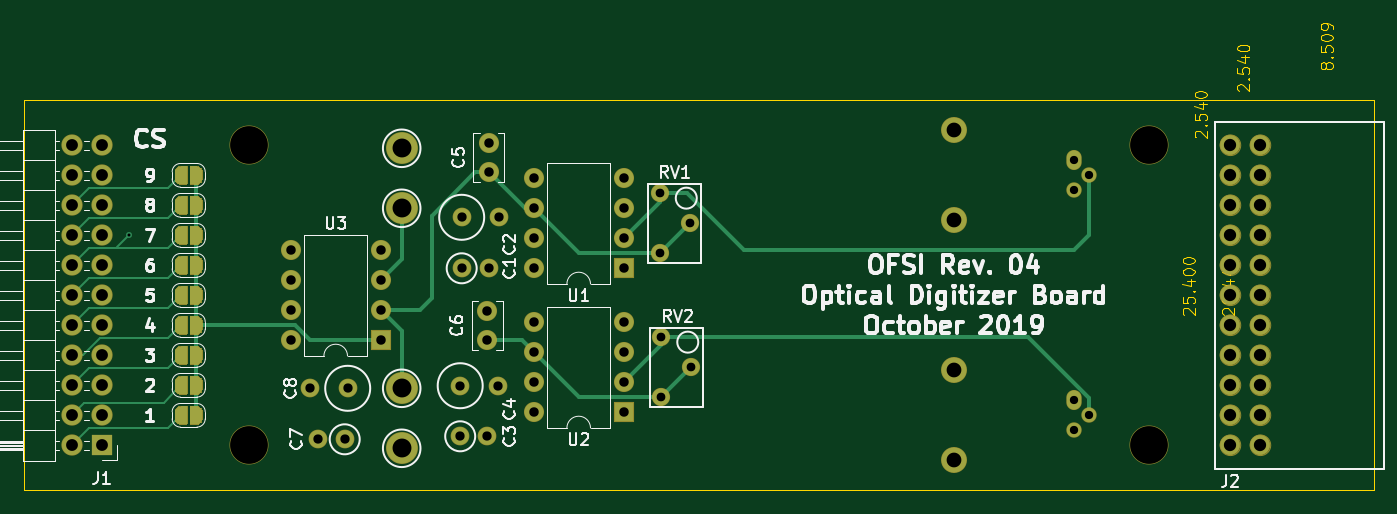
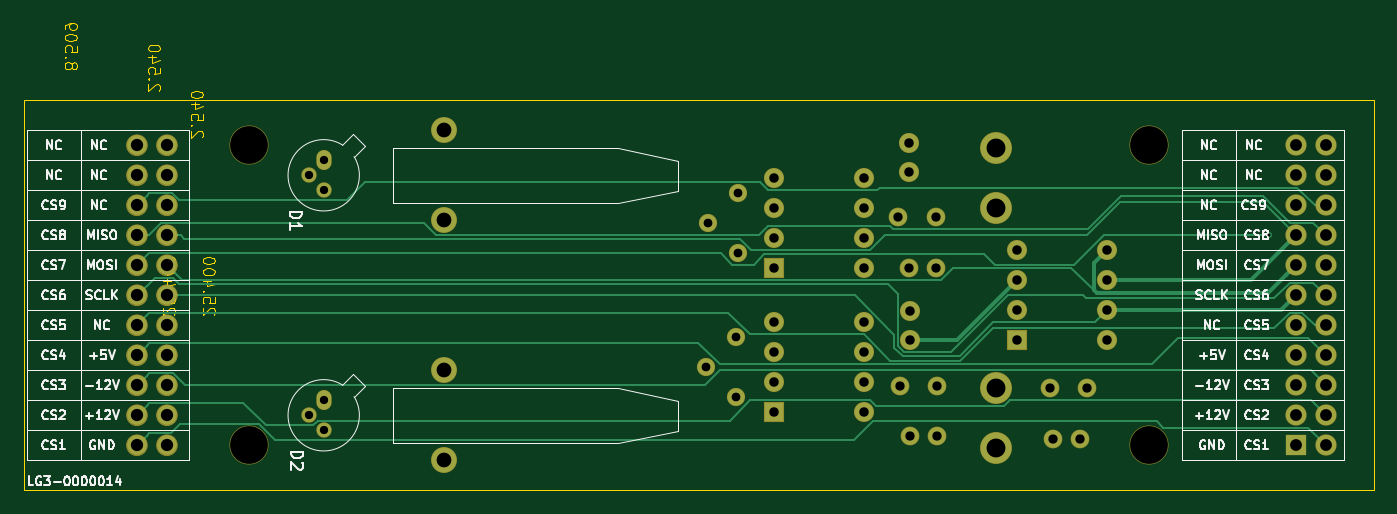
Circuit board: 13 layer files. Board 114.3 x 39.6 mm.
- bottom_copper: optical_digitizer-B_Cu.gbr (11339 bytes)
- bottom_mask: optical_digitizer-B_Mask.gbr (5349 bytes)
- paste: optical_digitizer-B_Paste.gbr (499 bytes)
- bottom_silk: optical_digitizer-B_SilkS.gbr (50056 bytes)
- outline: optical_digitizer-Edge_Cuts.gbr (10754 bytes)
- top_copper: optical_digitizer-F_Cu.gbr (28555 bytes)
- top_mask: optical_digitizer-F_Mask.gbr (47668 bytes)
- paste: optical_digitizer-F_Paste.gbr (499 bytes)
- top_silk: optical_digitizer-F_SilkS.gbr (39959 bytes)
- inner_copper: optical_digitizer-In1_Cu.gbr (153628 bytes)
- inner_copper: optical_digitizer-In2_Cu.gbr (120920 bytes)
- drill: optical_digitizer-NPTH.drl (334 bytes)
- drill: optical_digitizer-PTH.drl (1667 bytes)

=== bottom_copper: optical_digitizer-B_Cu.gbr (11339 bytes, source omitted) ===
=== bottom_mask: optical_digitizer-B_Mask.gbr ===
G04 #@! TF.GenerationSoftware,KiCad,Pcbnew,(5.1.2)-1*
G04 #@! TF.CreationDate,2019-10-29T15:21:54-05:00*
G04 #@! TF.ProjectId,optical_digitizer,6f707469-6361-46c5-9f64-69676974697a,rev?*
G04 #@! TF.SameCoordinates,Original*
G04 #@! TF.FileFunction,Soldermask,Bot*
G04 #@! TF.FilePolarity,Negative*
%FSLAX46Y46*%
G04 Gerber Fmt 4.6, Leading zero omitted, Abs format (unit mm)*
G04 Created by KiCad (PCBNEW (5.1.2)-1) date 2019-10-29 15:21:54*
%MOMM*%
%LPD*%
G04 APERTURE LIST*
%ADD10C,0.100000*%
%ADD11C,1.586600*%
%ADD12C,1.701600*%
%ADD13O,1.301600X1.301600*%
%ADD14O,1.301600X1.701600*%
%ADD15C,2.201600*%
%ADD16C,3.301600*%
%ADD17O,1.801600X1.801600*%
%ADD18R,1.801600X1.801600*%
%ADD19C,1.541600*%
%ADD20C,2.701600*%
%ADD21O,1.701600X1.701600*%
%ADD22R,1.701600X1.701600*%
%ADD23C,1.741600*%
G04 APERTURE END LIST*
D10*
X181783000Y-123190000D02*
G75*
G03X181783000Y-123190000I-871000J0D01*
G01*
X179243000Y-123190000D02*
G75*
G03X179243000Y-123190000I-871000J0D01*
G01*
X181783000Y-125730000D02*
G75*
G03X181783000Y-125730000I-871000J0D01*
G01*
X179243000Y-125730000D02*
G75*
G03X179243000Y-125730000I-871000J0D01*
G01*
X181783000Y-128270000D02*
G75*
G03X181783000Y-128270000I-871000J0D01*
G01*
X179243000Y-128270000D02*
G75*
G03X179243000Y-128270000I-871000J0D01*
G01*
X181783000Y-130810000D02*
G75*
G03X181783000Y-130810000I-871000J0D01*
G01*
X179243000Y-130810000D02*
G75*
G03X179243000Y-130810000I-871000J0D01*
G01*
X181783000Y-133350000D02*
G75*
G03X181783000Y-133350000I-871000J0D01*
G01*
X179243000Y-133350000D02*
G75*
G03X179243000Y-133350000I-871000J0D01*
G01*
X181783000Y-135890000D02*
G75*
G03X181783000Y-135890000I-871000J0D01*
G01*
X179243000Y-135890000D02*
G75*
G03X179243000Y-135890000I-871000J0D01*
G01*
X181783000Y-138430000D02*
G75*
G03X181783000Y-138430000I-871000J0D01*
G01*
X179243000Y-138430000D02*
G75*
G03X179243000Y-138430000I-871000J0D01*
G01*
X181783000Y-140970000D02*
G75*
G03X181783000Y-140970000I-871000J0D01*
G01*
X179243000Y-140970000D02*
G75*
G03X179243000Y-140970000I-871000J0D01*
G01*
X181783000Y-143510000D02*
G75*
G03X181783000Y-143510000I-871000J0D01*
G01*
X179243000Y-143510000D02*
G75*
G03X179243000Y-143510000I-871000J0D01*
G01*
X181783000Y-146050000D02*
G75*
G03X181783000Y-146050000I-871000J0D01*
G01*
X179243000Y-146050000D02*
G75*
G03X179243000Y-146050000I-871000J0D01*
G01*
X181783000Y-148590000D02*
G75*
G03X181783000Y-148590000I-871000J0D01*
G01*
X179243000Y-148590000D02*
G75*
G03X179243000Y-148590000I-871000J0D01*
G01*
D11*
X115570000Y-133604000D03*
X113284000Y-133604000D03*
X113284000Y-129286000D03*
X116459000Y-129286000D03*
X113157000Y-147828000D03*
X115443000Y-147828000D03*
X116332000Y-143546001D03*
X113157000Y-143546001D03*
D12*
X115570000Y-125476000D03*
X115570000Y-122976000D03*
X115443000Y-137200000D03*
X115443000Y-139700000D03*
D11*
X103378000Y-148082000D03*
X101092000Y-148082000D03*
X103632000Y-143764000D03*
X100457000Y-143764000D03*
D13*
X165100000Y-127000000D03*
X166370000Y-125730000D03*
D14*
X165100000Y-124460000D03*
D15*
X154940000Y-121920000D03*
X154940000Y-129540000D03*
X154940000Y-149860000D03*
X154940000Y-142240000D03*
D14*
X165100000Y-144780000D03*
D13*
X166370000Y-146050000D03*
X165100000Y-147320000D03*
D16*
X95250000Y-123190000D03*
X171450000Y-123190000D03*
X171450000Y-148590000D03*
X95250000Y-148590000D03*
D17*
X80264000Y-123190000D03*
X82804000Y-123190000D03*
X80264000Y-125730000D03*
X82804000Y-125730000D03*
X80264000Y-128270000D03*
X82804000Y-128270000D03*
X80264000Y-130810000D03*
X82804000Y-130810000D03*
X80264000Y-133350000D03*
X82804000Y-133350000D03*
X80264000Y-135890000D03*
X82804000Y-135890000D03*
X80264000Y-138430000D03*
X82804000Y-138430000D03*
X80264000Y-140970000D03*
X82804000Y-140970000D03*
X80264000Y-143510000D03*
X82804000Y-143510000D03*
X80264000Y-146050000D03*
X82804000Y-146050000D03*
X80264000Y-148590000D03*
D18*
X82804000Y-148590000D03*
D19*
X130048000Y-127254000D03*
X132588000Y-129794000D03*
X130048000Y-132334000D03*
X130175000Y-144526000D03*
X132715000Y-141986000D03*
X130175000Y-139446000D03*
D20*
X108204000Y-123444000D03*
X108204000Y-148844000D03*
X108204000Y-143764000D03*
X108204000Y-128524000D03*
D21*
X119380000Y-133604000D03*
X127000000Y-125984000D03*
X119380000Y-131064000D03*
X127000000Y-128524000D03*
X119380000Y-128524000D03*
X127000000Y-131064000D03*
X119380000Y-125984000D03*
D22*
X127000000Y-133604000D03*
X127000000Y-145796000D03*
D21*
X119380000Y-138176000D03*
X127000000Y-143256000D03*
X119380000Y-140716000D03*
X127000000Y-140716000D03*
X119380000Y-143256000D03*
X127000000Y-138176000D03*
X119380000Y-145796000D03*
X98806000Y-139700000D03*
X106426000Y-132080000D03*
X98806000Y-137160000D03*
X106426000Y-134620000D03*
X98806000Y-134620000D03*
X106426000Y-137160000D03*
X98806000Y-132080000D03*
D22*
X106426000Y-139700000D03*
D23*
X180912000Y-123190000D03*
X178372000Y-123190000D03*
X180912000Y-125730000D03*
X178372000Y-125730000D03*
X180912000Y-128270000D03*
X178372000Y-128270000D03*
X180912000Y-130810000D03*
X178372000Y-130810000D03*
X180912000Y-133350000D03*
X178372000Y-133350000D03*
X180912000Y-135890000D03*
X178372000Y-135890000D03*
X180912000Y-138430000D03*
X178372000Y-138430000D03*
X180912000Y-140970000D03*
X178372000Y-140970000D03*
X180912000Y-143510000D03*
X178372000Y-143510000D03*
X180912000Y-146050000D03*
X178372000Y-146050000D03*
X180912000Y-148590000D03*
X178372000Y-148590000D03*
M02*

=== paste: optical_digitizer-B_Paste.gbr ===
G04 #@! TF.GenerationSoftware,KiCad,Pcbnew,(5.1.2)-1*
G04 #@! TF.CreationDate,2019-10-29T15:21:54-05:00*
G04 #@! TF.ProjectId,optical_digitizer,6f707469-6361-46c5-9f64-69676974697a,rev?*
G04 #@! TF.SameCoordinates,Original*
G04 #@! TF.FileFunction,Paste,Bot*
G04 #@! TF.FilePolarity,Positive*
%FSLAX46Y46*%
G04 Gerber Fmt 4.6, Leading zero omitted, Abs format (unit mm)*
G04 Created by KiCad (PCBNEW (5.1.2)-1) date 2019-10-29 15:21:54*
%MOMM*%
%LPD*%
G04 APERTURE LIST*
G04 APERTURE END LIST*
M02*

=== bottom_silk: optical_digitizer-B_SilkS.gbr (50056 bytes, source omitted) ===
=== outline: optical_digitizer-Edge_Cuts.gbr (10754 bytes, source omitted) ===
=== top_copper: optical_digitizer-F_Cu.gbr (28555 bytes, source omitted) ===
=== top_mask: optical_digitizer-F_Mask.gbr (47668 bytes, source omitted) ===
=== paste: optical_digitizer-F_Paste.gbr ===
G04 #@! TF.GenerationSoftware,KiCad,Pcbnew,(5.1.2)-1*
G04 #@! TF.CreationDate,2019-10-29T15:21:54-05:00*
G04 #@! TF.ProjectId,optical_digitizer,6f707469-6361-46c5-9f64-69676974697a,rev?*
G04 #@! TF.SameCoordinates,Original*
G04 #@! TF.FileFunction,Paste,Top*
G04 #@! TF.FilePolarity,Positive*
%FSLAX46Y46*%
G04 Gerber Fmt 4.6, Leading zero omitted, Abs format (unit mm)*
G04 Created by KiCad (PCBNEW (5.1.2)-1) date 2019-10-29 15:21:54*
%MOMM*%
%LPD*%
G04 APERTURE LIST*
G04 APERTURE END LIST*
M02*

=== top_silk: optical_digitizer-F_SilkS.gbr (39959 bytes, source omitted) ===
=== inner_copper: optical_digitizer-In1_Cu.gbr (153628 bytes, source omitted) ===
=== inner_copper: optical_digitizer-In2_Cu.gbr (120920 bytes, source omitted) ===
=== drill: optical_digitizer-NPTH.drl ===
M48
; DRILL file {KiCad (5.1.2)-1} date 10/29/2019 3:21:56 PM
; FORMAT={-:-/ absolute / inch / decimal}
; #@! TF.CreationDate,2019-10-29T15:21:56-05:00
; #@! TF.GenerationSoftware,Kicad,Pcbnew,(5.1.2)-1
; #@! TF.FileFunction,NonPlated,1,4,NPTH
FMAT,2
INCH
T1C0.1260
%
G90
G05
T1
X3.75Y-5.85
X3.75Y-4.85
X6.75Y-4.85
X6.75Y-5.85
T0
M30

=== drill: optical_digitizer-PTH.drl ===
M48
; DRILL file {KiCad (5.1.2)-1} date 10/29/2019 3:21:56 PM
; FORMAT={-:-/ absolute / inch / decimal}
; #@! TF.CreationDate,2019-10-29T15:21:56-05:00
; #@! TF.GenerationSoftware,Kicad,Pcbnew,(5.1.2)-1
; #@! TF.FileFunction,Plated,1,4,PTH
FMAT,2
INCH
T1C0.0100
T2C0.0276
T3C0.0291
T4C0.0309
T5C0.0315
T6C0.0394
T7C0.0409
T8C0.0492
T9C0.0630
%
G90
G05
T1
X3.35Y-5.15
T2
X6.5Y-4.9
X6.5Y-5.0
X6.55Y-4.95
X6.5Y-5.7
X6.5Y-5.8
X6.55Y-5.75
T3
X5.12Y-5.01
X5.12Y-5.21
X5.22Y-5.11
X5.125Y-5.49
X5.125Y-5.69
X5.225Y-5.59
T4
X4.455Y-5.6514
X4.58Y-5.6514
X3.955Y-5.66
X4.08Y-5.66
X4.46Y-5.26
X4.55Y-5.26
X4.455Y-5.82
X4.545Y-5.82
X4.46Y-5.09
X4.585Y-5.09
X3.98Y-5.83
X4.07Y-5.83
T5
X4.7Y-4.96
X4.7Y-5.06
X4.7Y-5.16
X4.7Y-5.26
X5.0Y-4.96
X5.0Y-5.06
X5.0Y-5.16
X5.0Y-5.26
X3.89Y-5.2
X3.89Y-5.3
X3.89Y-5.4
X3.89Y-5.5
X4.19Y-5.2
X4.19Y-5.3
X4.19Y-5.4
X4.19Y-5.5
X4.545Y-5.4016
X4.545Y-5.5
X4.7Y-5.44
X4.7Y-5.54
X4.7Y-5.64
X4.7Y-5.74
X5.0Y-5.44
X5.0Y-5.54
X5.0Y-5.64
X5.0Y-5.74
X4.55Y-4.8416
X4.55Y-4.94
T6
X3.16Y-4.85
X3.16Y-4.95
X3.16Y-5.05
X3.16Y-5.15
X3.16Y-5.25
X3.16Y-5.35
X3.16Y-5.45
X3.16Y-5.55
X3.16Y-5.65
X3.16Y-5.75
X3.16Y-5.85
X3.26Y-4.85
X3.26Y-4.95
X3.26Y-5.05
X3.26Y-5.15
X3.26Y-5.25
X3.26Y-5.35
X3.26Y-5.45
X3.26Y-5.55
X3.26Y-5.65
X3.26Y-5.75
X3.26Y-5.85
T7
X7.0225Y-4.85
X7.0225Y-4.95
X7.0225Y-5.05
X7.0225Y-5.15
X7.0225Y-5.25
X7.0225Y-5.35
X7.0225Y-5.45
X7.0225Y-5.55
X7.0225Y-5.65
X7.0225Y-5.75
X7.0225Y-5.85
X7.1225Y-4.85
X7.1225Y-4.95
X7.1225Y-5.05
X7.1225Y-5.15
X7.1225Y-5.25
X7.1225Y-5.35
X7.1225Y-5.45
X7.1225Y-5.55
X7.1225Y-5.65
X7.1225Y-5.75
X7.1225Y-5.85
T8
X6.1Y-4.8
X6.1Y-5.1
X6.1Y-5.6
X6.1Y-5.9
T9
X4.26Y-5.86
X4.26Y-5.66
X4.26Y-5.06
X4.26Y-4.86
T0
M30

